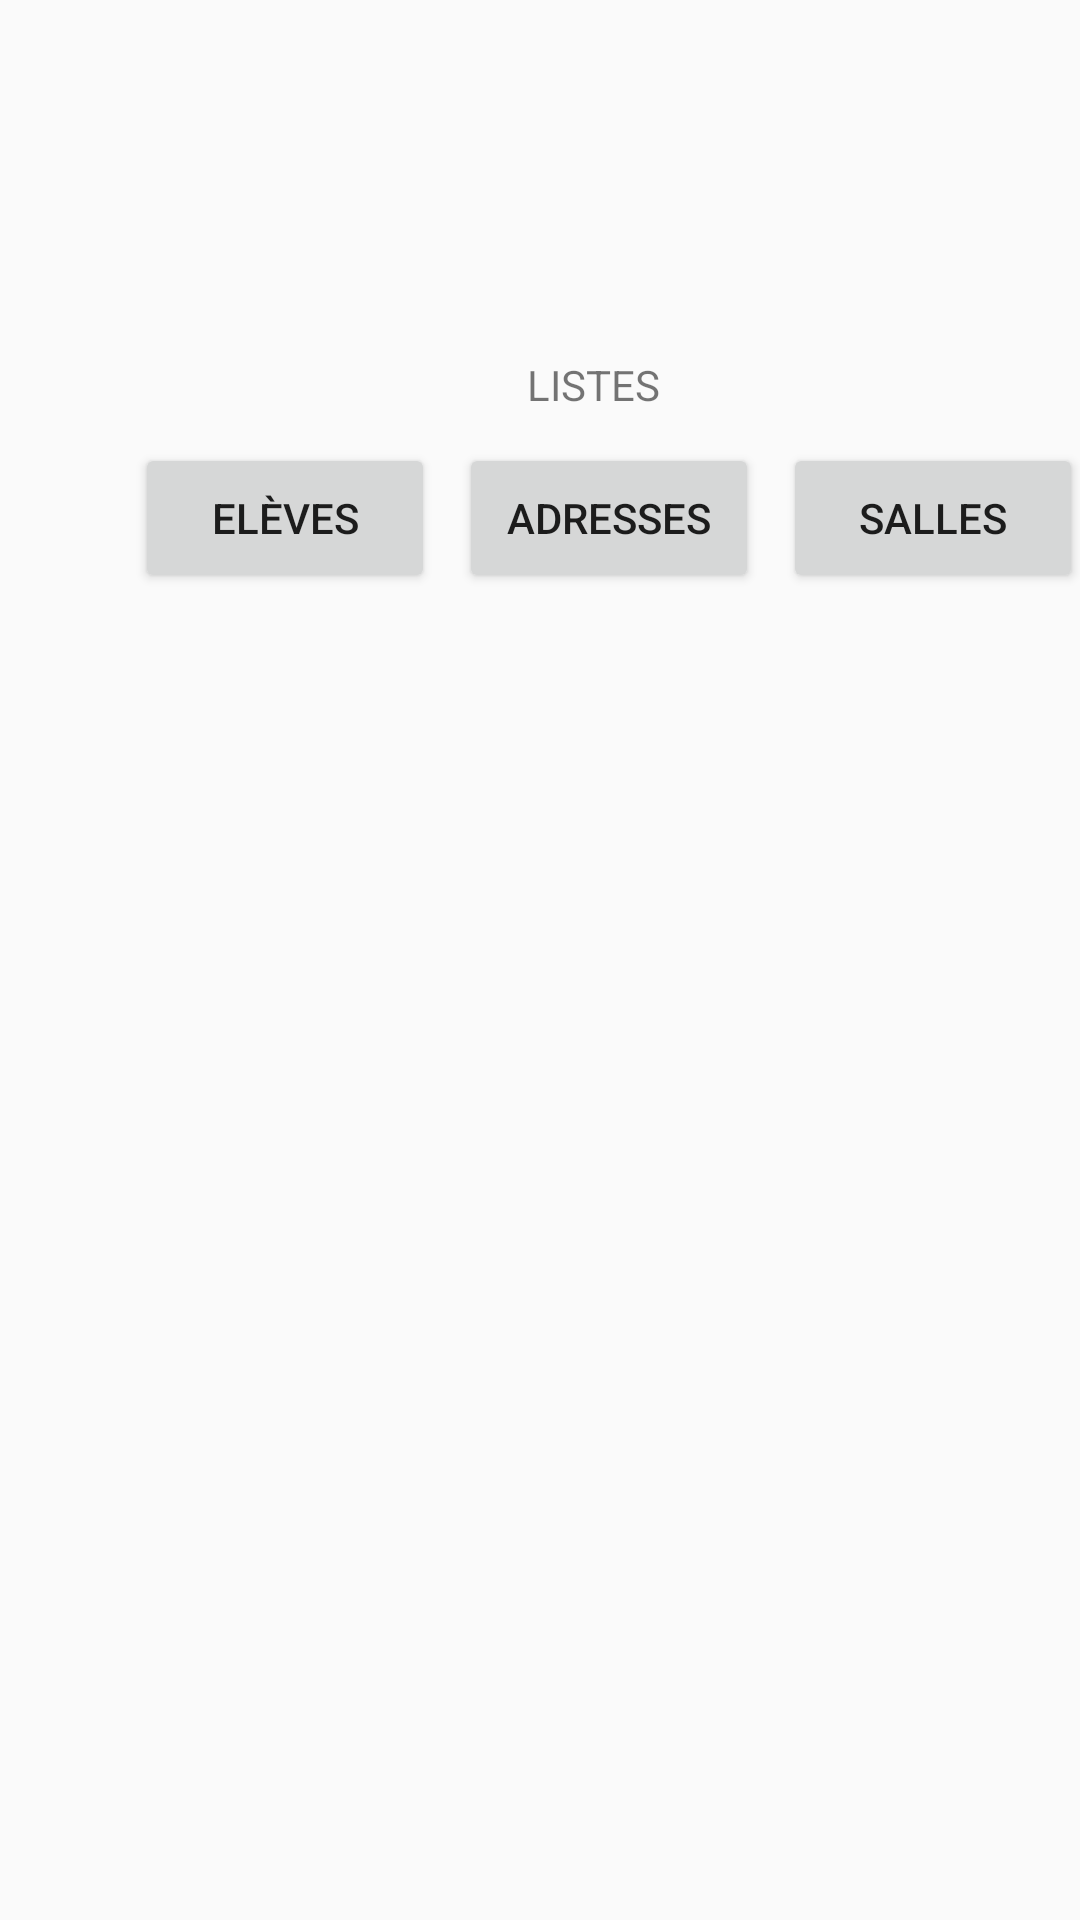

This screen was rendered from an Android layout file. Write that file and the resources it references.
<!-- AndroidManifest.xml: application theme Theme.Nature -->
<!-- res/layout/fragment_listes.xml -->
<?xml version="1.0" encoding="utf-8"?>
<androidx.constraintlayout.widget.ConstraintLayout
    xmlns:android="http://schemas.android.com/apk/res/android"
    xmlns:app="http://schemas.android.com/apk/res-auto"
    xmlns:tools="http://schemas.android.com/tools"
    android:layout_width="match_parent"
    android:layout_height="match_parent">

    <TextView
        android:id="@+id/textView2"
        android:layout_width="100dp"
        android:layout_height="wrap_content"
        android:text="       LISTES"
        app:layout_constraintBottom_toBottomOf="parent"
        app:layout_constraintEnd_toEndOf="@+id/button6"
        app:layout_constraintHorizontal_bias="0.497"
        app:layout_constraintStart_toStartOf="@+id/button2"
        app:layout_constraintTop_toTopOf="parent"
        app:layout_constraintVertical_bias="0.191" />

    <Button
        android:id="@+id/button2"
        android:layout_width="100dp"
        android:layout_height="50dp"
        android:layout_marginLeft="35dp"
        android:text="elèves"
        android:layout_marginTop="10dp"
        app:layout_constraintBottom_toBottomOf="parent"
        app:layout_constraintEnd_toEndOf="parent"
        app:layout_constraintHorizontal_bias="0.044"
        app:layout_constraintStart_toStartOf="parent"
        app:layout_constraintTop_toBottomOf="@+id/textView2"
        app:layout_constraintVertical_bias="0.0" />

    <Button
        android:id="@+id/button5"
        android:layout_width="100dp"
        android:layout_height="50dp"
        android:layout_marginTop="10dp"
        android:layout_marginStart="8dp"
        android:layout_marginLeft="8dp"
        android:text="Adresses"
        app:layout_constraintBottom_toBottomOf="@+id/button2"
        app:layout_constraintStart_toEndOf="@+id/button2"

        app:layout_constraintTop_toBottomOf="@+id/textView2" />

    <Button
        android:id="@+id/button6"
        android:layout_width="100dp"
        android:layout_height="50dp"
        android:layout_marginStart="8dp"
        android:layout_marginLeft="8dp"
        android:text="salles"
        app:layout_constraintBottom_toBottomOf="@+id/button5"
        app:layout_constraintStart_toEndOf="@+id/button5"
        app:layout_constraintTop_toTopOf="@+id/button5"
        app:layout_constraintVertical_bias="1.0" />

    <androidx.appcompat.widget.ActionMenuView
        android:id="@+id/actionMenuView2"
        android:layout_width="wrap_content"

        android:layout_height="wrap_content"
        app:layout_constraintBottom_toBottomOf="@+id/button6"
        app:layout_constraintEnd_toEndOf="parent"
        app:layout_constraintStart_toEndOf="@+id/button6"
        app:layout_constraintTop_toTopOf="@+id/button6" />


</androidx.constraintlayout.widget.ConstraintLayout>
<!-- resources referenced by this layout -->
<resources>
  <style name="Theme.Nature" parent="Theme.AppCompat.Light.NoActionBar">
          
          <item name="colorPrimary">@color/purple_500</item>
          <item name="colorPrimaryVariant">@color/purple_700</item>
          <item name="colorOnPrimary">@color/white</item>
          
          <item name="colorSecondary">@color/teal_200</item>
          <item name="colorSecondaryVariant">@color/teal_700</item>
          <item name="colorOnSecondary">@color/black</item>
          
          <item name="android:statusBarColor" tools:targetApi="l">?attr/colorPrimaryVariant</item>
          
      </style>
  <color name="purple_500">#FF6200EE</color>
  <color name="purple_700">#FF3700B3</color>
  <color name="white">#FFFFFFFF</color>
  <color name="teal_200">#FF03DAC5</color>
  <color name="teal_700">#FF018786</color>
  <color name="black">#FF000000</color>
</resources>
